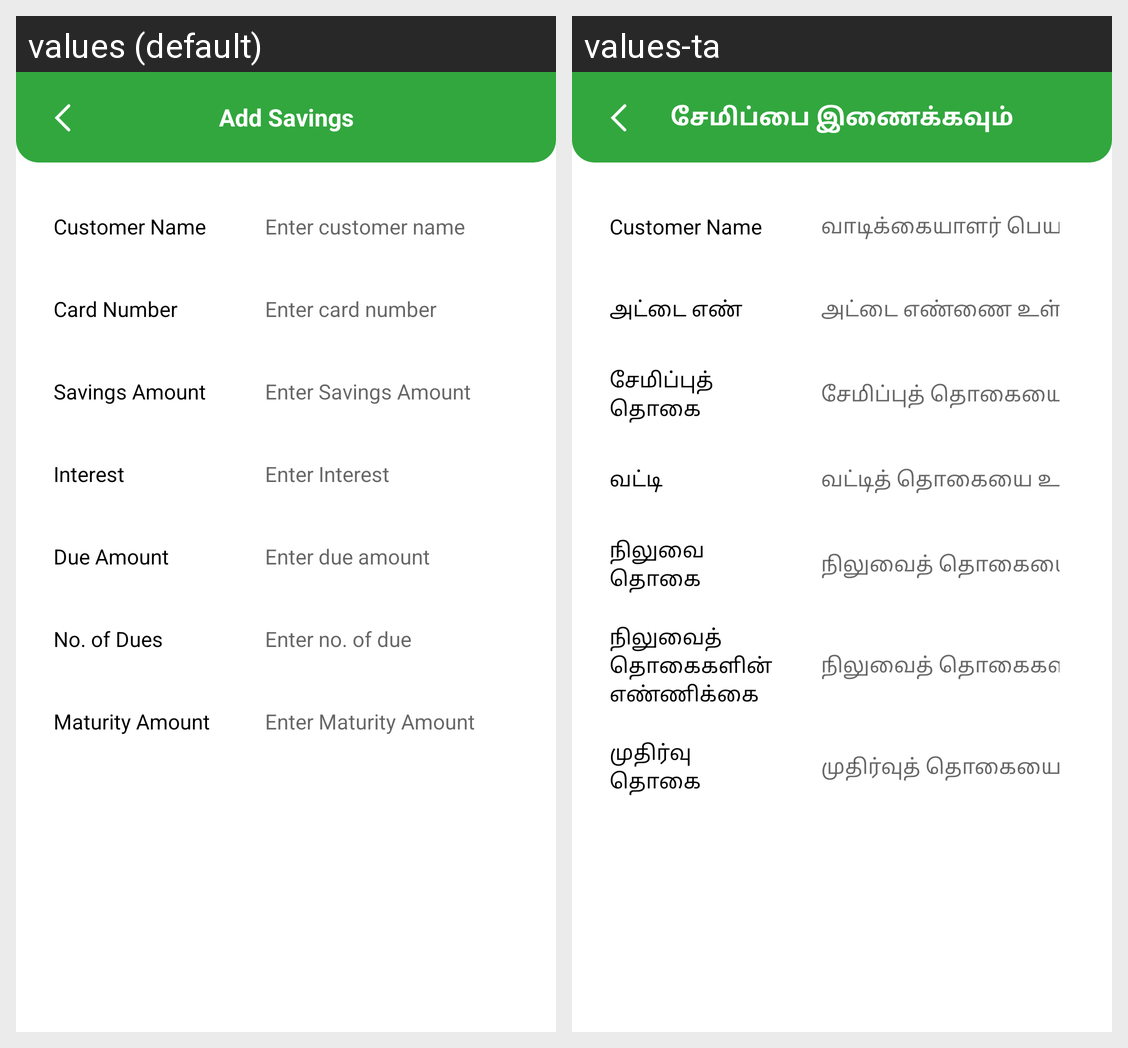

Strings drawn on this Android screen and how each of the app's shown locales translates them:
Android screen res/layout/activity_savings_add.xml rendered under 2 locales, left to right: values (default), values-ta. Device: Nexus 5 (rendered at 1080×1920; each locale shown at half size, 540×960, under a caption strip naming it); theme Theme.SavingsApp.
Strings drawn on this screen, with the default value and each locale's value (text and hints the layout hard-codes, and strings that could not be matched under every locale, appear in the picture but are not listed):

add_savings
  values: Add Savings
  values-ta: சேமிப்பை இணைக்கவும்

enter_customer_name
  values: Enter customer name
  values-ta: வாடிக்கையாளர் பெயரை உள்ளிடவும்

card_number
  values: Card Number
  values-ta: அட்டை எண்

enter_card_number
  values: Enter card number
  values-ta: அட்டை எண்ணை உள்ளிடவும்

savings_amount
  values: Savings Amount
  values-ta: சேமிப்புத் தொகை

enter_savings_amount
  values: Enter Savings Amount
  values-ta: சேமிப்புத் தொகையை உள்ளிடவும்

interest
  values: Interest
  values-ta: வட்டி

enter_interest
  values: Enter Interest
  values-ta: வட்டித் தொகையை உள்ளிடவும்

due_amount
  values: Due Amount
  values-ta: நிலுவை தொகை

enter_due_amount
  values: Enter due amount
  values-ta: நிலுவைத் தொகையை உள்ளிடவும்

no_of_dues
  values: No. of Dues
  values-ta: நிலுவைத் தொகைகளின் எண்ணிக்கை

enter_no_of_due
  values: Enter no. of due
  values-ta: நிலுவைத் தொகைகளின் எண்ணிக்கையை உள்ளிடவும்

maturity_amount
  values: Maturity Amount
  values-ta: முதிர்வு தொகை

enter_maturity_amount
  values: Enter Maturity Amount
  values-ta: முதிர்வுத் தொகையை உள்ளிடவும்
